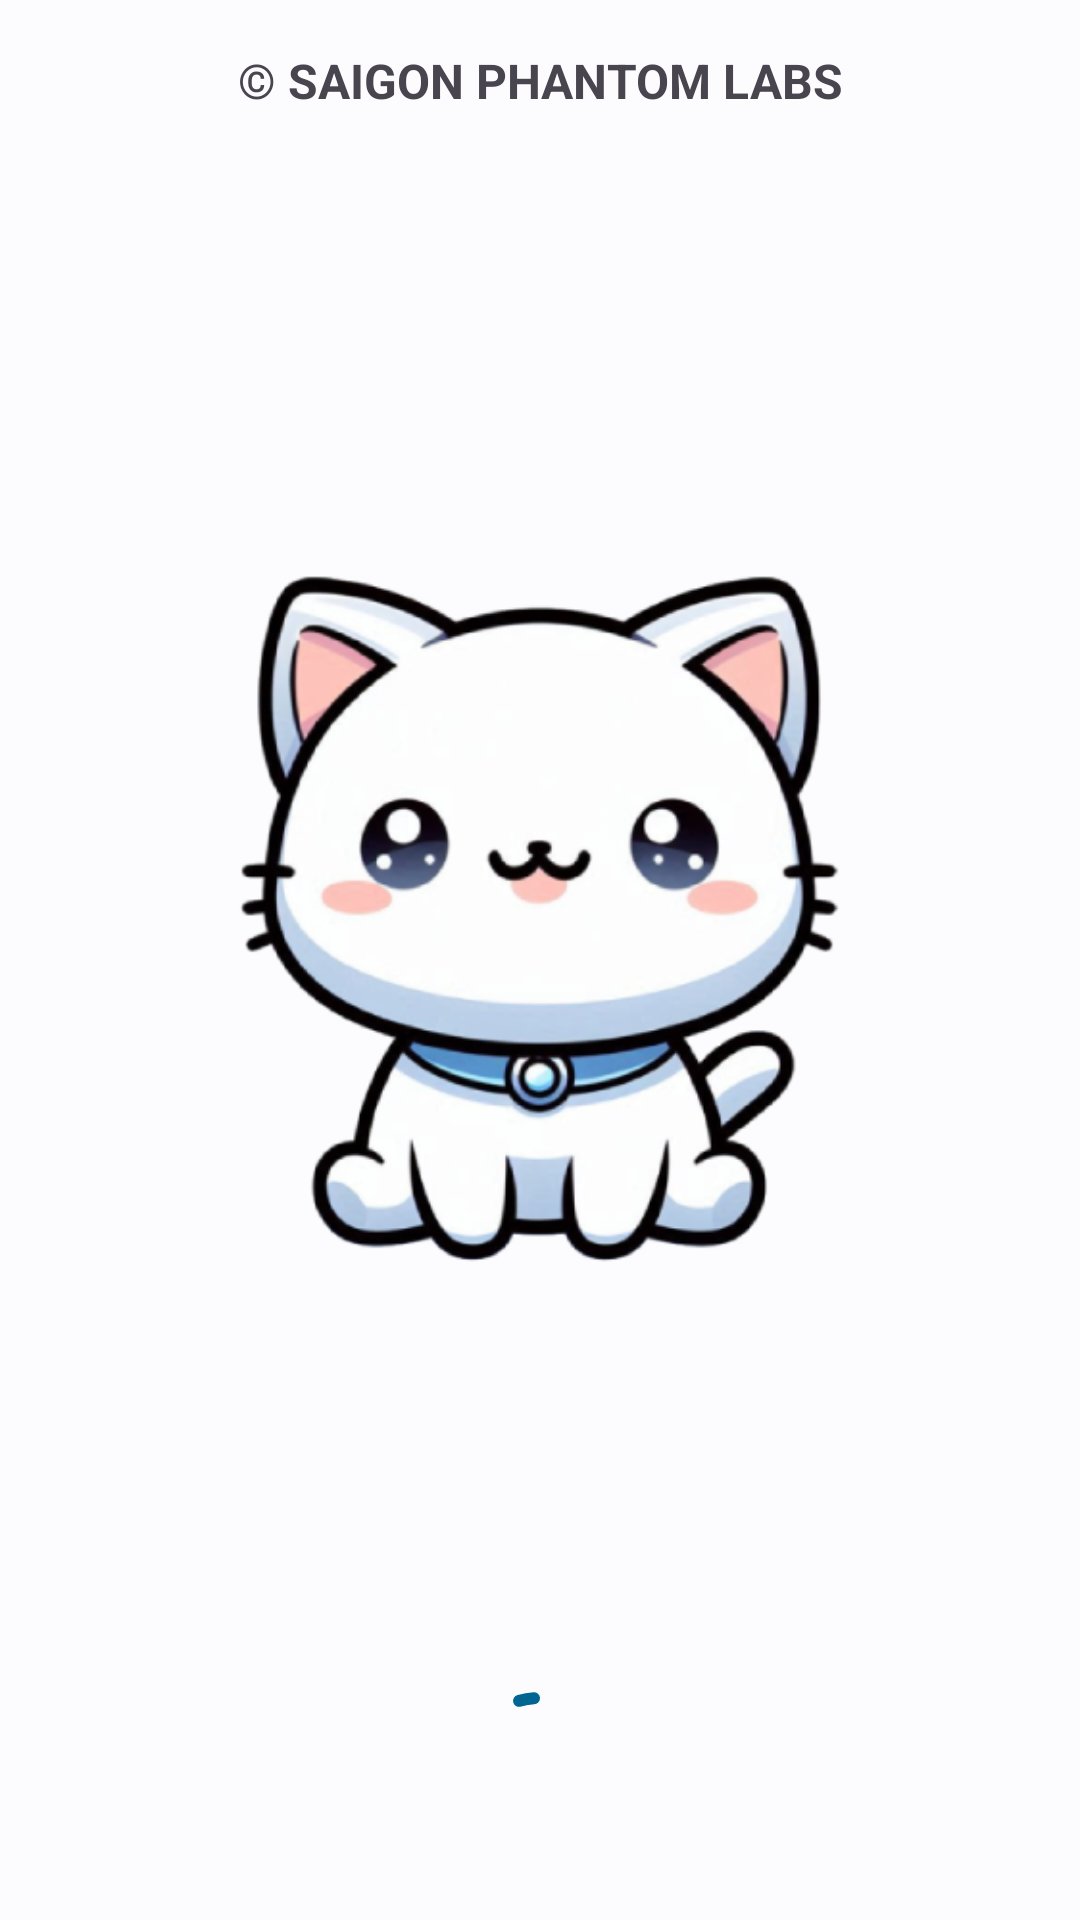

Produce the Android XML layout that renders to this screen, including the resource entries it uses.
<!-- AndroidManifest.xml: application theme AppTheme.DayNight -->
<!-- res/layout/a_splash.xml -->
<?xml version="1.0" encoding="utf-8"?>
<LinearLayout xmlns:android="http://schemas.android.com/apk/res/android"
    xmlns:app="http://schemas.android.com/apk/res-auto"
    android:layout_width="match_parent"
    android:layout_height="match_parent"
    android:orientation="vertical"
    android:padding="16dp">

    <TextView
        android:layout_width="match_parent"
        android:layout_height="wrap_content"
        android:gravity="center"
        android:text="© SAIGON PHANTOM LABS"
        android:textSize="16sp"
        android:textStyle="bold" />

    <LinearLayout
        android:layout_width="match_parent"
        android:layout_height="0dp"
        android:layout_weight="1"
        android:gravity="center">

        <androidx.appcompat.widget.AppCompatImageView
            android:id="@+id/splash_image"
            android:layout_width="wrap_content"
            android:layout_height="wrap_content"
            android:contentDescription="@string/app_name"
            android:src="@drawable/ic_launcher_round" />
    </LinearLayout>

    <com.google.android.material.progressindicator.CircularProgressIndicator
        android:layout_width="wrap_content"
        android:layout_height="wrap_content"
        android:layout_gravity="center"
        android:indeterminate="true"
        app:indicatorSize="56dp"
        app:trackCornerRadius="45dp"
        app:trackThickness="4dp" />

</LinearLayout>
<!-- resources referenced by this layout -->
<resources>
  <style name="AppTheme.DayNight" parent="Base.AppTheme" />
  <style name="Base.AppTheme" parent="BaseTheme" />
  <color name="md_theme_light_onErrorContainer">#410002</color>
  <color name="md_theme_light_onError">#FFFFFF</color>
  <color name="md_theme_light_errorContainer">#FFDAD6</color>
  <color name="md_theme_light_onTertiaryContainer">#1F1635</color>
  <color name="md_theme_light_onTertiary">#FFFFFF</color>
  <color name="md_theme_light_tertiaryContainer">#E9DDFF</color>
  <color name="md_theme_light_tertiary">#63597C</color>
  <color name="md_theme_light_error">#BA1A1A</color>
  <color name="md_theme_light_outline">#71787E</color>
  <color name="md_theme_light_onBackground">#191C1E</color>
  <color name="md_theme_light_background">#FCFCFF</color>
  <color name="md_theme_light_inverseOnSurface">#F0F0F3</color>
  <color name="md_theme_light_inverseSurface">#2E3133</color>
  <color name="md_theme_light_onSurfaceVariant">#41484D</color>
  <color name="md_theme_light_onSurface">#191C1E</color>
  <color name="md_theme_light_surfaceVariant">#DDE3EA</color>
  <color name="md_theme_light_surface">#FCFCFF</color>
  <color name="md_theme_light_onSecondaryContainer">#0B1D29</color>
  <color name="md_theme_light_onSecondary">#FFFFFF</color>
  <color name="md_theme_light_secondaryContainer">#D2E5F5</color>
  <color name="md_theme_light_secondary">#4F606E</color>
  <color name="md_theme_light_onPrimaryContainer">#001E2E</color>
  <color name="md_theme_light_onPrimary">#FFFFFF</color>
  <color name="md_theme_light_primaryContainer">#C8E6FF</color>
  <color name="md_theme_light_primary">#006590</color>
  <color name="md_theme_light_inversePrimary">#87CEFF</color>
  <color name="md_theme_dark_surface">#191C1E</color>
  <style name="ActionModeStyle" parent="Widget.Material3.ActionMode">
          <item name="titleTextStyle">@style/ActionModeTitleStyle</item>
          <item name="background">?colorSurfaceVariant</item>
      </style>
  <!-- drawable ic_close (drawable) -->
  <?xml version="1.0" encoding="utf-8"?>
  <vector xmlns:android="http://schemas.android.com/apk/res/android"
      android:width="24dp"
      android:height="24dp"
      android:tint="?colorControlNormal"
      android:viewportWidth="24"
      android:viewportHeight="24">
  
      <path
          android:fillColor="#000000"
          android:pathData="M19,6.41L17.59,5L12,10.59L6.41,5L5,6.41L10.59,12L5,17.59L6.41,19L12,13.41L17.59,19L19,17.59L13.41,12L19,6.41Z" />
  </vector>
  <style name="PreferenceTheme" parent="PreferenceThemeOverlay">
          <item name="android:layout">@layout/f_settings</item>
      </style>
  <style name="WindowAnimationTransition">
          <item name="android:windowEnterAnimation">@android:anim/fade_in</item>
          <item name="android:windowExitAnimation">@android:anim/fade_out</item>
      </style>
  <style name="MaterialAlertDialogThemeOverlay" parent="ThemeOverlay.Material3.MaterialAlertDialog">
          <item name="alertDialogStyle">@style/MaterialAlertDialogStyle</item>
      </style>
  <style name="Widget.App.Snackbar" parent="Widget.Material3.Snackbar">
          <item name="animationMode">slide</item>
      </style>
  <style name="ActionModeTitleStyle" parent="TextAppearance.AppCompat.Widget.ActionMode.Title">
          <item name="android:textColor">?colorControlNormal</item>
      </style>
  <style name="MaterialAlertDialogStyle" parent="MaterialAlertDialog.Material3">
          
          <item name="backgroundInsetTop">16dp</item>
          <item name="backgroundInsetBottom">16dp</item>
      </style>
</resources>
